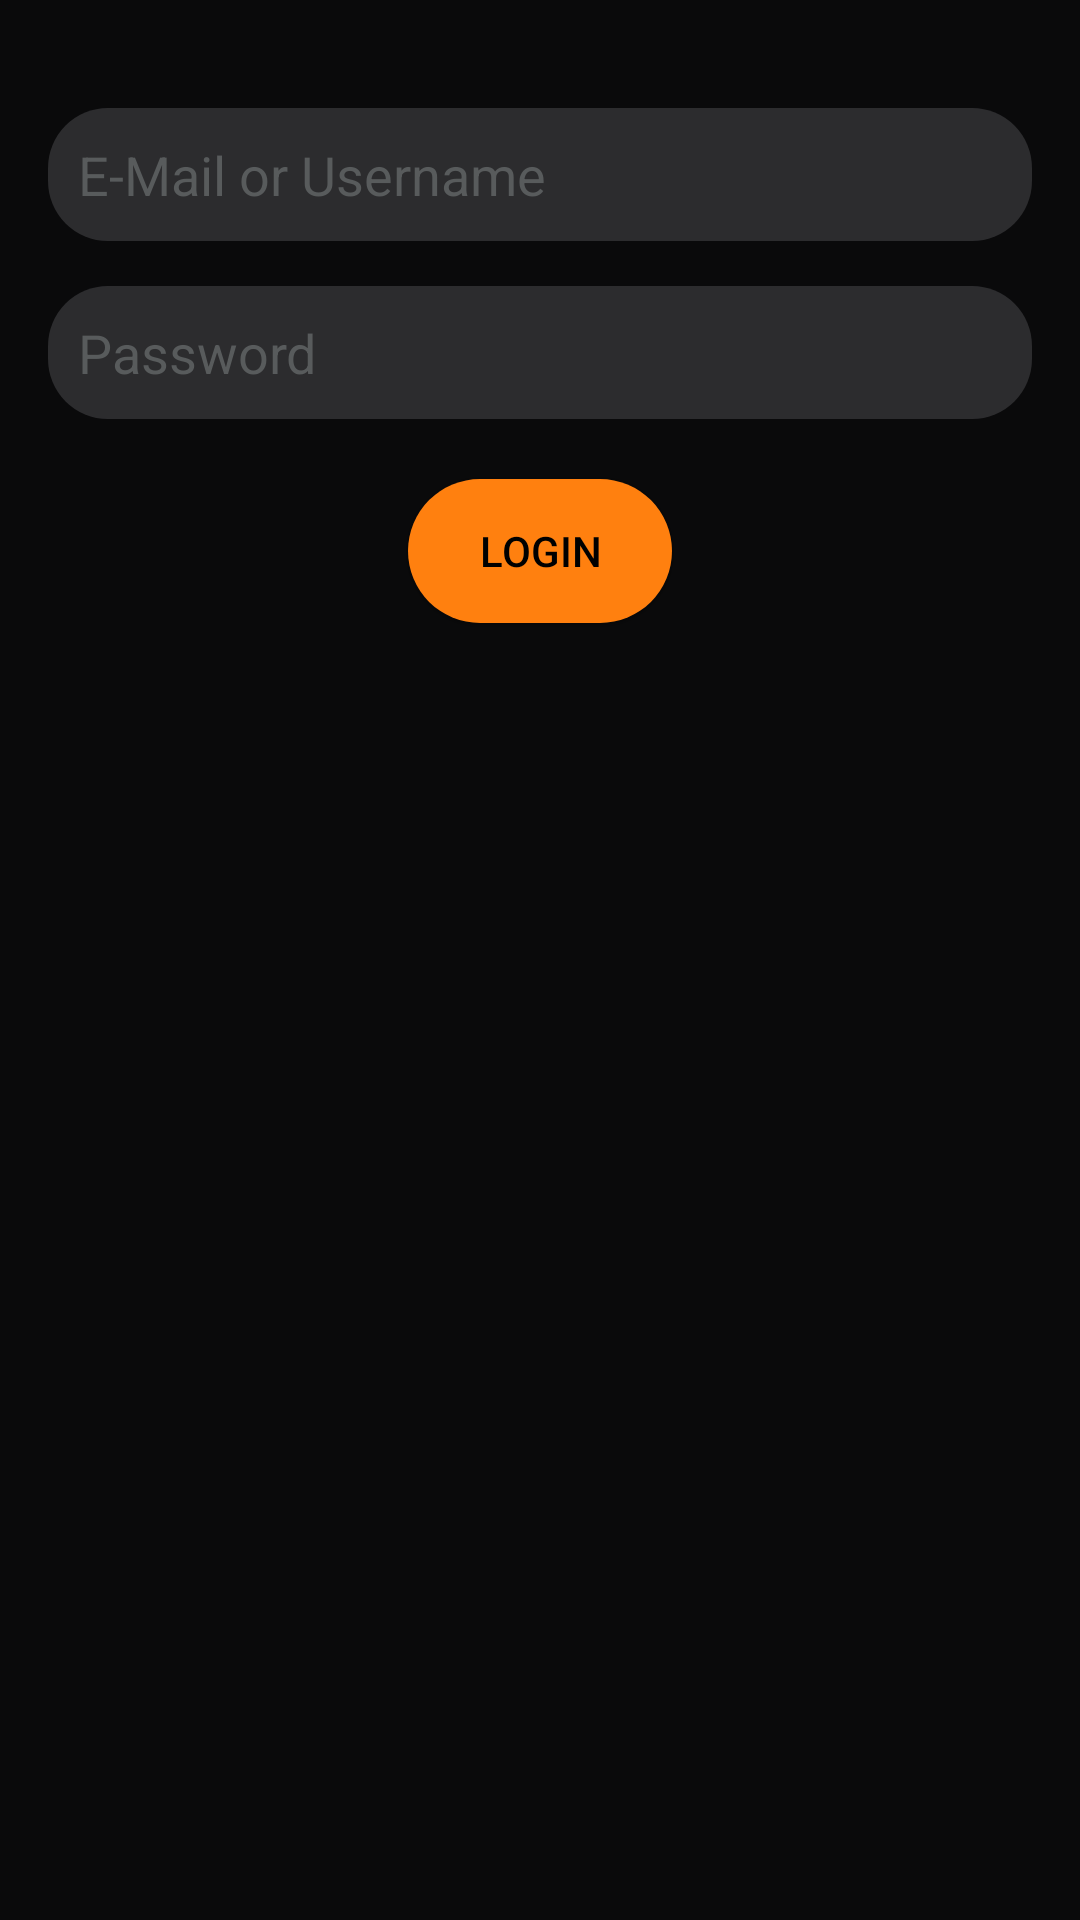

Write the Android layout XML for this screen, with the resource values it uses.
<!-- AndroidManifest.xml: application theme AppTheme -->
<!-- res/layout/fragment_login.xml -->
<?xml version="1.0" encoding="utf-8"?>
<androidx.constraintlayout.widget.ConstraintLayout
    xmlns:android="http://schemas.android.com/apk/res/android"
    xmlns:app="http://schemas.android.com/apk/res-auto"
    xmlns:tools="http://schemas.android.com/tools"
    android:id="@+id/container"
    android:layout_width="match_parent"
    android:layout_height="match_parent"
    android:paddingBottom="@dimen/activity_vertical_margin"
    android:paddingLeft="@dimen/activity_horizontal_margin"
    android:paddingRight="@dimen/activity_horizontal_margin"
    android:paddingTop="@dimen/activity_vertical_margin"
    tools:context=".app.ui.LoginFragment">

    <EditText
        android:id="@+id/editText_username"
        android:layout_height="wrap_content"
        android:hint="@string/loginHintMail"
        android:layout_width="match_parent"
        android:layout_marginTop="20dp"
        android:padding="10dp"
        android:inputType="textEmailAddress"
        android:selectAllOnFocus="true"
        android:textColorHint="@color/textStatusColor"
        android:textColor="@color/textPrimaryColor"
        android:background="@drawable/edit_text_shape"
        android:maxLines="1"
        android:singleLine="true"
        app:layout_constraintStart_toStartOf="parent"
        app:layout_constraintTop_toTopOf="parent" />

    <EditText
        android:id="@+id/editText_password"
        android:hint="@string/loginHintPassword"
        android:layout_width="match_parent"
        android:layout_height="wrap_content"
        android:layout_marginTop="15dp"
        android:padding="10dp"
        android:imeActionLabel="Anmelden"
        android:imeOptions="actionDone"
        android:inputType="textPassword"
        android:selectAllOnFocus="true"
        android:textColorHint="@color/textStatusColor"
        android:textColor="@color/textPrimaryColor"
        android:background="@drawable/edit_text_shape"
        android:maxLines="1"
        android:singleLine="true"
        app:layout_constraintTop_toBottomOf="@+id/editText_username"/>

    <Button
        android:id="@+id/button_login"
        android:background="@drawable/ripple_effect_login"
        android:textColor="@color/textOnButton"
        android:layout_width="wrap_content"
        android:layout_height="wrap_content"
        android:layout_gravity="start"
        android:layout_marginTop="20dp"
        android:text="@string/loginButton"
        app:layout_constraintEnd_toEndOf="parent"
        app:layout_constraintStart_toStartOf="parent"
        app:layout_constraintTop_toBottomOf="@+id/editText_password" />

    <ProgressBar
        android:id="@+id/loading"
        android:layout_width="wrap_content"
        android:layout_height="wrap_content"
        android:layout_gravity="center"
        android:layout_marginStart="32dp"
        android:layout_marginTop="64dp"
        android:layout_marginEnd="32dp"
        android:layout_marginBottom="64dp"
        android:visibility="gone"
        app:layout_constraintBottom_toBottomOf="parent"
        app:layout_constraintEnd_toEndOf="@+id/editText_password"
        app:layout_constraintStart_toStartOf="@+id/editText_password"
        app:layout_constraintTop_toTopOf="parent"
        app:layout_constraintVertical_bias="0.3" />
</androidx.constraintlayout.widget.ConstraintLayout>
<!-- resources referenced by this layout -->
<resources>
  <color name="textOnButton">#000000</color>
  <color name="textPrimaryColor">#FFFFFF</color>
  <color name="textStatusColor">#585B5C</color>
  <dimen name="activity_horizontal_margin">16dp</dimen>
  <dimen name="activity_vertical_margin">16dp</dimen>
  <!-- drawable edit_text_shape (drawable) -->
  <?xml version="1.0" encoding="utf-8"?>
  <shape xmlns:android="http://schemas.android.com/apk/res/android"
      android:shape="rectangle"
      android:padding="10dp">
  
      <solid android:color="@color/optionPrimaryColor" />
      <corners
          android:bottomRightRadius="20dp"
          android:bottomLeftRadius="20dp"
          android:topLeftRadius="20dp"
          android:topRightRadius="20dp" />
  </shape>
  <!-- drawable ripple_effect_login (drawable) -->
  <ripple xmlns:android="http://schemas.android.com/apk/res/android"
      android:color="@color/colorRippleWhite">
      <item>
          <shape
              android:shape="rectangle"
              android:padding="10dp">
  
              <solid android:color="@color/colorPrimary" />
              <corners
                  android:bottomRightRadius="30dp"
                  android:bottomLeftRadius="30dp"
                  android:topLeftRadius="30dp"
                  android:topRightRadius="30dp" />
          </shape>
      </item>
  </ripple>
  <string name="loginButton">Login</string>
  <string name="loginHintMail">E-Mail or Username</string>
  <string name="loginHintPassword">Password</string>
  <style name="AppTheme" parent="Theme.MaterialComponents.Light.DarkActionBar">
          <item name="colorPrimary">@color/colorPrimary</item>
          <item name="colorPrimaryDark">@color/colorPrimaryDark</item>
          <item name="colorAccent">@color/colorAccent</item>
          <item name="android:windowBackground">@color/backgroundPrimaryColor</item>
          <item name="android:textColorPrimary">@color/textPrimaryColor</item>
      </style>
  <color name="optionPrimaryColor">#2C2C2E</color>
  <color name="colorRippleWhite">#FFFFFF</color>
  <color name="colorPrimary">#FF800F</color>
  <color name="colorPrimaryDark">#F87500</color>
  <color name="colorAccent">#FBA421</color>
  <color name="backgroundPrimaryColor">#0A0A0B</color>
</resources>
